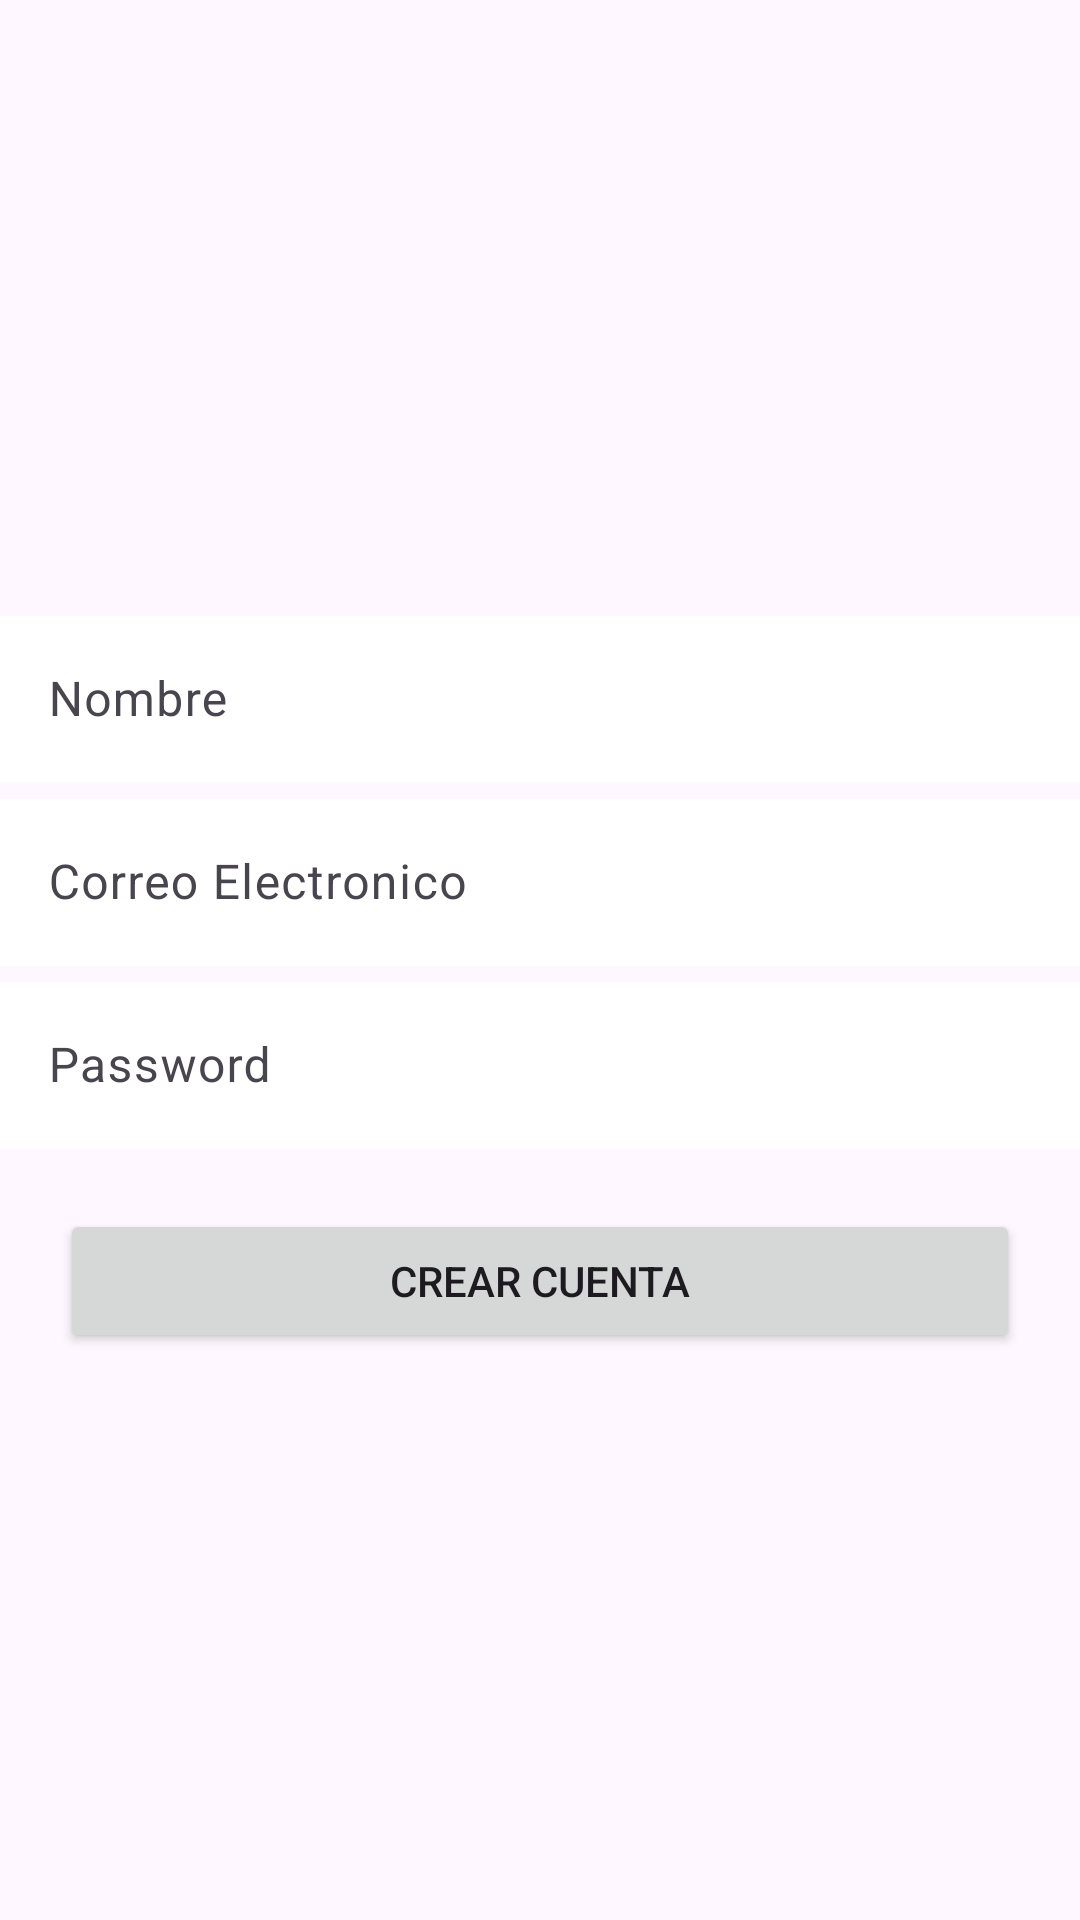

Here is an Android app screen rendered from its layout file. Give the layout XML and the strings, colors and styles it references.
<!-- AndroidManifest.xml: application theme Theme.Foro1 -->
<!-- res/layout/activity_reg_user.xml -->
<?xml version="1.0" encoding="utf-8"?>
<androidx.coordinatorlayout.widget.CoordinatorLayout xmlns:android="http://schemas.android.com/apk/res/android"
        xmlns:app="http://schemas.android.com/apk/res-auto"
        xmlns:tools="http://schemas.android.com/tools"
        android:id="@+id/main_req_user"
        android:layout_width="match_parent"
        android:layout_height="match_parent"
        tools:context=".RegUserActivity">

    <LinearLayout
            android:layout_width="match_parent"
            android:layout_height="match_parent"
            android:orientation="vertical">

        <ImageView
                android:layout_width="200dp"
                android:layout_height="200dp"
                android:layout_gravity="center"
                android:src="@drawable/ic_launcher_background" />

        <com.google.android.material.textfield.TextInputLayout
                android:layout_width="match_parent"
                android:layout_height="wrap_content">

            <com.google.android.material.textfield.TextInputEditText
                    android:id="@+id/campo_reg_nombre"
                    android:layout_width="match_parent"
                    android:layout_height="wrap_content"
                    android:background="@color/white"
                    android:hint="@string/nombre"
                    android:inputType="text" />
        </com.google.android.material.textfield.TextInputLayout>

        <com.google.android.material.textfield.TextInputLayout
                android:layout_width="match_parent"
                android:layout_height="wrap_content">
            <com.google.android.material.textfield.TextInputEditText
                    android:id="@+id/campo_reg_correo"
                    android:layout_width="match_parent"
                    android:layout_height="wrap_content"
                    android:background="@color/white"
                    android:hint="@string/correo_electronico"
                    android:inputType="textEmailAddress" />
        </com.google.android.material.textfield.TextInputLayout>


        <com.google.android.material.textfield.TextInputLayout
                android:layout_width="match_parent"
                android:layout_height="wrap_content">

            <com.google.android.material.textfield.TextInputEditText
                    android:id="@+id/campo_reg_password"
                    android:layout_width="match_parent"
                    android:layout_height="wrap_content"
                    android:background="@color/white"
                    android:hint="@string/password"
                    android:inputType="textPassword" />
        </com.google.android.material.textfield.TextInputLayout>

        <Button
                android:id="@+id/boton_crear_cuenta"
                android:layout_width="match_parent"
                android:layout_height="wrap_content"
                android:layout_margin="20dp"
                android:layout_marginTop="20dp"
                android:text="@string/crear_cuenta" />


    </LinearLayout>
</androidx.coordinatorlayout.widget.CoordinatorLayout>
<!-- resources referenced by this layout -->
<resources>
  <string name="correo_electronico">Correo Electronico</string>
  <string name="crear_cuenta">Crear cuenta</string>
  <string name="nombre">Nombre</string>
  <string name="password">Password</string>
  <style name="Theme.Foro1" parent="Base.Theme.Foro1" />
  <style name="Base.Theme.Foro1" parent="Theme.Material3.DayNight.NoActionBar">
          
          
      </style>
  <!-- not gathered from this repository: default colours our renderer supplied (Android Studio template values) -->
  <color name="white">#FFFFFFFF</color>
</resources>
